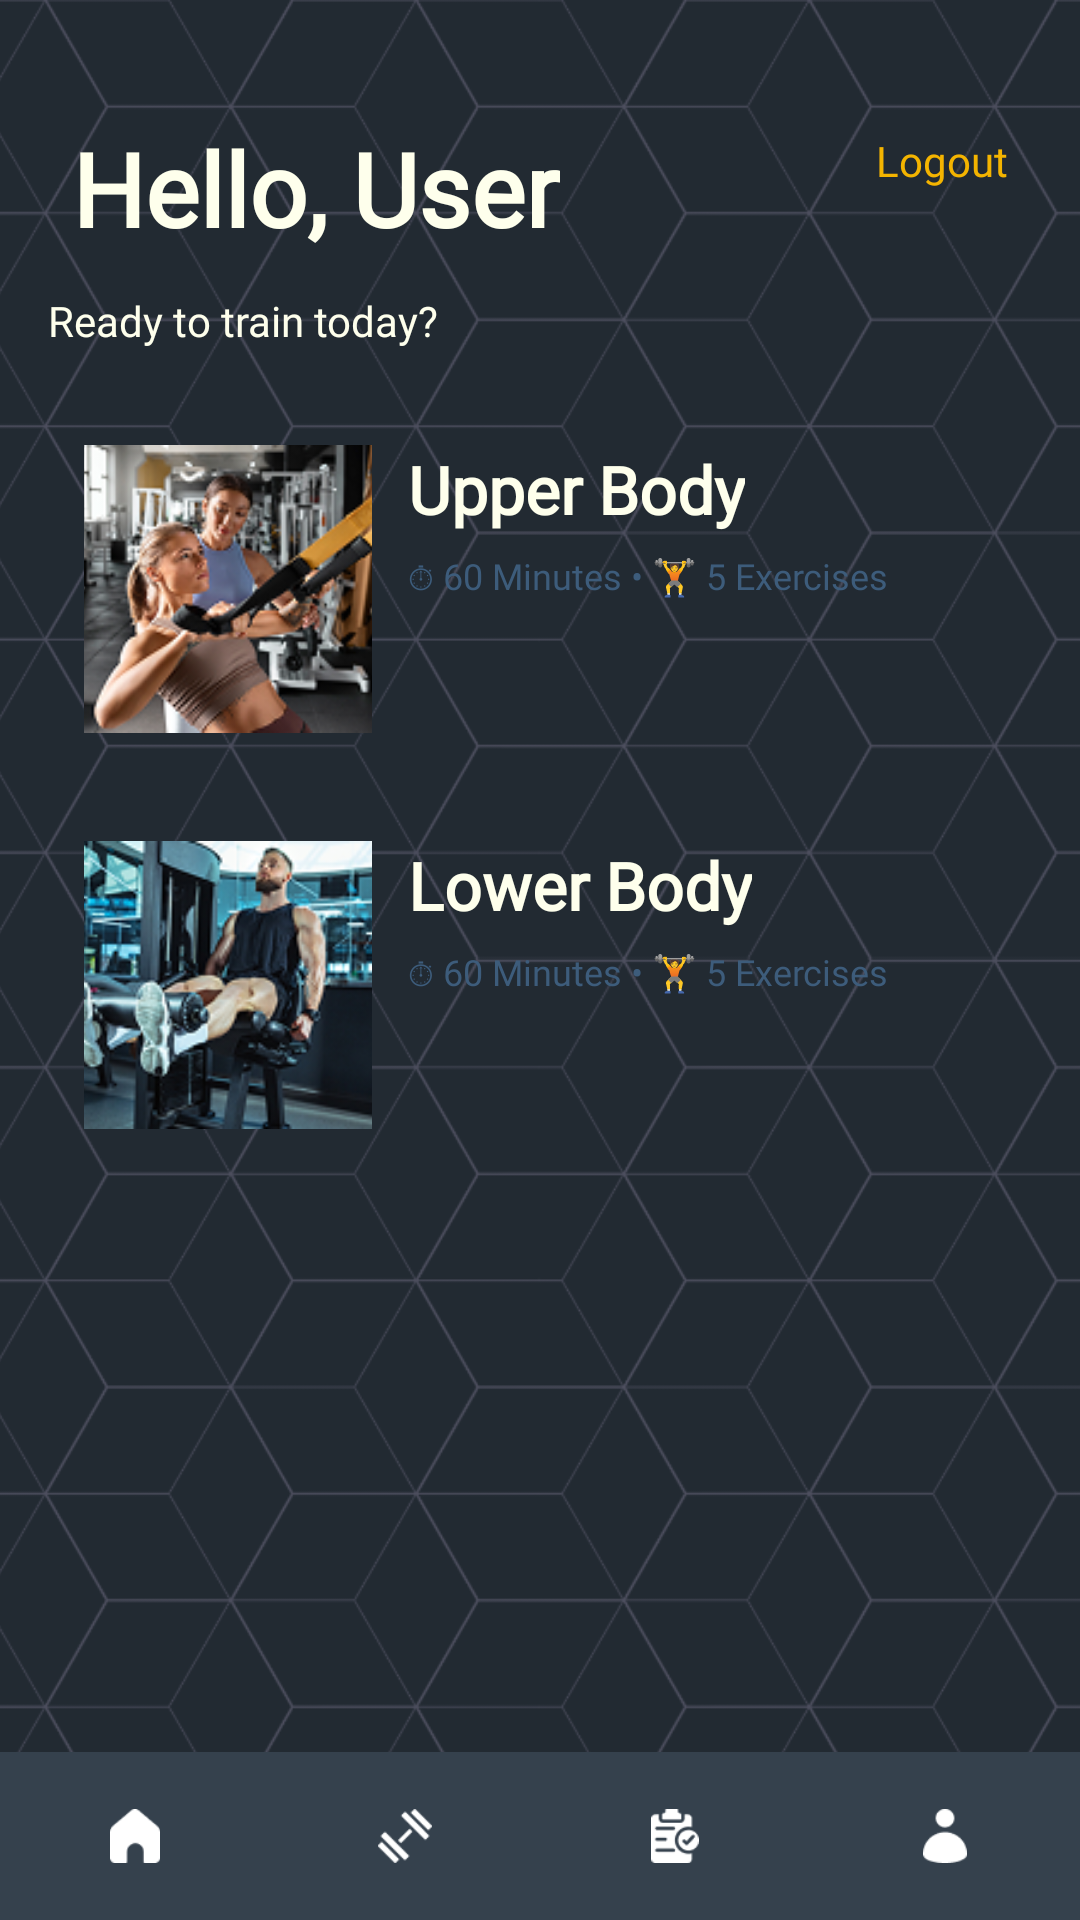

The Android layout XML behind this screen, and the referenced resources:
<!-- AndroidManifest.xml: application theme Theme.FlexPath -->
<!-- res/layout/activity_dashboard.xml -->
<?xml version="1.0" encoding="utf-8"?>
<RelativeLayout
    xmlns:android="http://schemas.android.com/apk/res/android"
    android:layout_width="match_parent"
    android:layout_height="match_parent"
    android:background="@color/blue_bg">

    
    <ImageView
        android:id="@+id/imageviewBackground"
        android:layout_width="match_parent"
        android:layout_height="match_parent"
        android:src="@drawable/bg_dark_geometric"
        android:scaleType="centerCrop"
        android:alpha="0.28"
        android:contentDescription="@string/background_desc" />

    
    <ScrollView
        android:id="@+id/scrollContent"
        android:layout_width="match_parent"
        android:layout_height="match_parent"
        android:fillViewport="true"
        android:clipToPadding="false"
        android:paddingTop="24dp"
        android:paddingBottom="24dp">

        <LinearLayout
            android:id="@+id/contentContainer"
            android:layout_width="match_parent"
            android:layout_height="wrap_content"
            android:orientation="vertical"
            android:paddingStart="16dp"
            android:paddingEnd="16dp">

            
            <RelativeLayout
                android:layout_width="match_parent"
                android:layout_height="wrap_content"
                android:paddingTop="8dp"
                android:paddingBottom="8dp">

                <TextView
                    android:id="@+id/textviewGreeting"
                    android:layout_width="wrap_content"
                    android:layout_height="wrap_content"
                    android:text="@string/greeting_text"
                    android:textColor="@color/white"
                    android:textSize="34sp"
                    android:textStyle="bold"
                    android:fontFamily="@font/allerta_stencil"
                    android:layout_alignParentStart="true"
                    android:layout_marginStart="8dp"
                    android:layout_marginTop="8dp"
                    android:importantForAccessibility="yes"
                    android:accessibilityLiveRegion="polite"/>

                <TextView
                    android:id="@+id/textviewLogout"
                    android:layout_width="wrap_content"
                    android:layout_height="wrap_content"
                    android:text="@string/logout"
                    android:textColor="@color/yellow"
                    android:textSize="14sp"
                    android:layout_alignParentEnd="true"
                    android:layout_marginEnd="8dp"
                    android:layout_marginTop="12dp"
                    android:fontFamily="@font/allerta_stencil"
                    android:clickable="true"
                    android:focusable="true"
                    android:contentDescription="@string/logout" />
            </RelativeLayout>

            
            <TextView
                android:id="@+id/textviewSubheading"
                android:layout_width="match_parent"
                android:layout_height="wrap_content"
                android:text="@string/ready_to_train"
                android:textColor="@color/white"
                android:textSize="14sp"
                android:layout_marginTop="4dp"
                android:layout_marginBottom="12dp"
                android:fontFamily="@font/allerta_stencil" />

            
            <LinearLayout
                android:id="@+id/layoutWorkouts"
                android:layout_width="match_parent"
                android:layout_height="wrap_content"
                android:orientation="vertical"
                android:layout_marginTop="8dp">

                
                <RelativeLayout
                    android:id="@+id/cardUpperBody"
                    android:layout_width="match_parent"
                    android:layout_height="wrap_content"
                    android:background="@drawable/card_light_grey"
                    android:padding="12dp"
                    android:layout_marginBottom="12dp"
                    android:clickable="true"
                    android:focusable="true"
                    android:foreground="?attr/selectableItemBackground">

                    <ImageView
                        android:id="@+id/imageviewUpperBody"
                        android:layout_width="96dp"
                        android:layout_height="96dp"
                        android:src="@drawable/ic_upper_body"
                        android:scaleType="centerCrop"
                        android:layout_alignParentStart="true"
                        android:contentDescription="@string/upper_body_desc" />

                    <TextView
                        android:id="@+id/textviewUpperBodyTitle"
                        android:layout_width="wrap_content"
                        android:layout_height="wrap_content"
                        android:text="@string/upper_body"
                        android:textColor="@color/white"
                        android:textStyle="bold"
                        android:textSize="22sp"
                        android:layout_toEndOf="@id/imageviewUpperBody"
                        android:layout_marginStart="12dp"
                        android:layout_alignTop="@id/imageviewUpperBody"
                        android:fontFamily="@font/allerta_stencil" />

                    <TextView
                        android:id="@+id/textviewUpperBodyDetails"
                        android:layout_width="wrap_content"
                        android:layout_height="wrap_content"
                        android:text="@string/upper_body_details"
                        android:textColor="@color/dark_blue2"
                        android:textSize="12sp"
                        android:layout_below="@id/textviewUpperBodyTitle"
                        android:layout_toEndOf="@id/imageviewUpperBody"
                        android:layout_marginStart="12dp"
                        android:layout_marginTop="6dp"
                        android:fontFamily="@font/allerta_stencil" />
                </RelativeLayout>

                <RelativeLayout
                    android:id="@+id/cardLowerBody"
                    android:layout_width="match_parent"
                    android:layout_height="wrap_content"
                    android:background="@drawable/card_light_grey"
                    android:padding="12dp"
                    android:clickable="true"
                    android:focusable="true"
                    android:foreground="?attr/selectableItemBackground">

                    <ImageView
                        android:id="@+id/imageviewLowerBody"
                        android:layout_width="96dp"
                        android:layout_height="96dp"
                        android:src="@drawable/ic_lower_body"
                        android:scaleType="centerCrop"
                        android:layout_alignParentStart="true"
                        android:contentDescription="@string/lower_body_desc" />

                    <TextView
                        android:id="@+id/textviewLowerBodyTitle"
                        android:layout_width="wrap_content"
                        android:layout_height="wrap_content"
                        android:text="@string/lower_body"
                        android:textColor="@color/white"
                        android:textStyle="bold"
                        android:textSize="22sp"
                        android:layout_toEndOf="@id/imageviewLowerBody"
                        android:layout_marginStart="12dp"
                        android:layout_alignTop="@id/imageviewLowerBody"
                        android:fontFamily="@font/allerta_stencil" />

                    <TextView
                        android:id="@+id/textviewLowerBodyDetails"
                        android:layout_width="wrap_content"
                        android:layout_height="wrap_content"
                        android:text="@string/lower_body_details"
                        android:textColor="@color/dark_blue2"
                        android:textSize="12sp"
                        android:layout_below="@id/textviewLowerBodyTitle"
                        android:layout_toEndOf="@id/imageviewLowerBody"
                        android:layout_marginStart="12dp"
                        android:layout_marginTop="6dp"
                        android:fontFamily="@font/allerta_stencil" />
                </RelativeLayout>

            </LinearLayout>
        </LinearLayout>
    </ScrollView>

    
    <ProgressBar
        android:id="@+id/progressBarGlobal"
        style="?android:attr/progressBarStyleLarge"
        android:layout_width="64dp"
        android:layout_height="64dp"
        android:layout_centerInParent="true"
        android:indeterminate="true"
        android:visibility="gone"
        android:contentDescription="@string/loading" />

    
    <LinearLayout
        android:id="@+id/layoutBottomNav"
        android:layout_width="match_parent"
        android:layout_height="56dp"
        android:orientation="horizontal"
        android:layout_alignParentBottom="true"
        android:background="@color/dark_blue"
        android:paddingTop="8dp"
        android:paddingBottom="8dp">

        <ImageView
            android:id="@+id/iconHome"
            android:layout_width="0dp"
            android:layout_height="wrap_content"
            android:layout_weight="1"
            android:src="@drawable/ic_home"
            android:contentDescription="@string/home_desc"
            android:scaleY=".75"
            android:scaleX=".75"
            android:layout_gravity="center"
            android:padding="8dp"
            android:clickable="true"
            android:focusable="true"/>

        <ImageView
            android:id="@+id/iconWorkouts"
            android:layout_width="0dp"
            android:layout_height="wrap_content"
            android:layout_weight="1"
            android:src="@drawable/ic_dumbbell"
            android:contentDescription="@string/workouts_desc"
            android:scaleY=".75"
            android:scaleX=".75"
            android:layout_gravity="center"
            android:padding="8dp"
            android:clickable="true"
            android:focusable="true"/>

        <ImageView
            android:id="@+id/iconPlans"
            android:layout_width="0dp"
            android:layout_height="wrap_content"
            android:layout_weight="1"
            android:src="@drawable/ic_clipboard"
            android:contentDescription="@string/plans_desc"
            android:scaleY=".75"
            android:scaleX=".75"
            android:layout_gravity="center"
            android:padding="8dp"
            android:clickable="true"
            android:focusable="true"/>

        <ImageView
            android:id="@+id/iconProfile"
            android:layout_width="0dp"
            android:layout_height="wrap_content"
            android:layout_weight="1"
            android:src="@drawable/ic_user"
            android:contentDescription="@string/profile_desc"
            android:scaleY=".75"
            android:scaleX=".75"
            android:layout_gravity="center"
            android:padding="8dp"
            android:clickable="true"
            android:focusable="true"/>
    </LinearLayout>
</RelativeLayout>
<!-- resources referenced by this layout -->
<resources>
  <color name="blue_bg">#222A32</color>
  <color name="dark_blue">#35414D</color>
  <color name="dark_blue2">#3D5C7B</color>
  <color name="white">#FEFFEC</color>
  <color name="yellow">#F4B400</color>
  <!-- drawable bg_dark_geometric: png bitmap (drawable, 295309 bytes) -->
  <!-- drawable ic_clipboard: png bitmap (drawable, 831 bytes) -->
  <!-- drawable ic_dumbbell: png bitmap (drawable, 433 bytes) -->
  <!-- drawable ic_home: png bitmap (drawable, 490 bytes) -->
  <!-- drawable ic_lower_body: png bitmap (drawable, 48670 bytes) -->
  <!-- drawable ic_upper_body: png bitmap (drawable, 48871 bytes) -->
  <!-- drawable ic_user: png bitmap (drawable, 586 bytes) -->
  <string name="background_desc">Geometric background</string>
  <string name="greeting_text">Hello, User</string>
  <string name="home_desc">Home</string>
  <string name="loading">Loading</string>
  <string name="logout">Logout</string>
  <string name="lower_body">Lower Body</string>
  <string name="lower_body_desc">Lower body workout image</string>
  <string name="lower_body_details">⏱ 60 Minutes • 🏋️ 5 Exercises</string>
  <string name="plans_desc">Plans</string>
  <string name="profile_desc">Profile</string>
  <string name="ready_to_train">Ready to train today?</string>
  <string name="upper_body">Upper Body</string>
  <string name="upper_body_desc">Upper body workout image</string>
  <string name="upper_body_details">⏱ 60 Minutes • 🏋️ 5 Exercises</string>
  <string name="workouts_desc">Workouts</string>
  <style name="Theme.FlexPath" parent="Base.Theme.FlexPath" />
  <style name="Base.Theme.FlexPath" parent="Theme.Material3.DayNight.NoActionBar">
          
          
      </style>
</resources>
